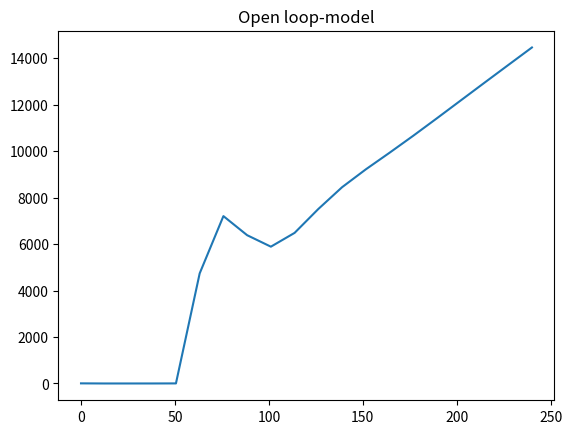

The matplotlib source for this figure:
import numpy as np
import scipy.integrate as integrate
import matplotlib.pyplot as plt
import math

# Colour-blind friendly palette (use nice colors)
cb_palette = ["#999999", "#E69F00", "#56B4E9", "#009E73", "#F0E442", "#0072B2", "#D55E00", "#CC79A7"]

# [Mörkblå, Gul, Ockraröd, Mörkgrön ,Olivgrön ,Ljusbeige (dålig), Ljusgult (dålig), Gul ]
cb_palette2 = ["#F4E3AF", "#F1CB6F", "#E16F3B", "#2D4E63", "#899964", "#F4E3AF", "#F1CB6F", "#E16F3B"]

def open_loop(t,x):
    
    # Says that the concentrations can't be lower than zero
    x[x < 0] = 0.0

    # Concentrations in the model as input
    G, I, C, M = x

    # Parametrar
    k1 = 0.1
    k2 = 0.1
    k3 = 0.1
    k4 = 0.1
    k5 = 0.1 
    k6 = 0.1

    # Startvärden
    H= 600 # Intag glukos 
    L= 500 # Startvärde glukos i levern

    # Glucose plasma [1]
    dG = k4*I*C + k1*H - k2*M

    # Insulin plasma [2]
    dI = -k4*I*C + k3*G

    # GLucose liver [4]
    dC = -k4*I*C + L

    # Glucose musle [5]
    dM = k2*G - k5*M

    return [dG, dI, dC, dM]

# Time span
t_vec = np.linspace(0, 240, num=20)
time_span = [t_vec[0], t_vec[-1]]

# Initial values to model
x0 = [60, 5, 34, 3]  # G, I, C, M

# Solve ODE
sol = integrate.solve_ivp(open_loop, time_span, x0, method="LSODA", t_eval=t_vec)

# Plot model

ymodel = sol.y[1]
plt.plot(t_vec, ymodel)
plt.title('Open loop-model')
plt.show()